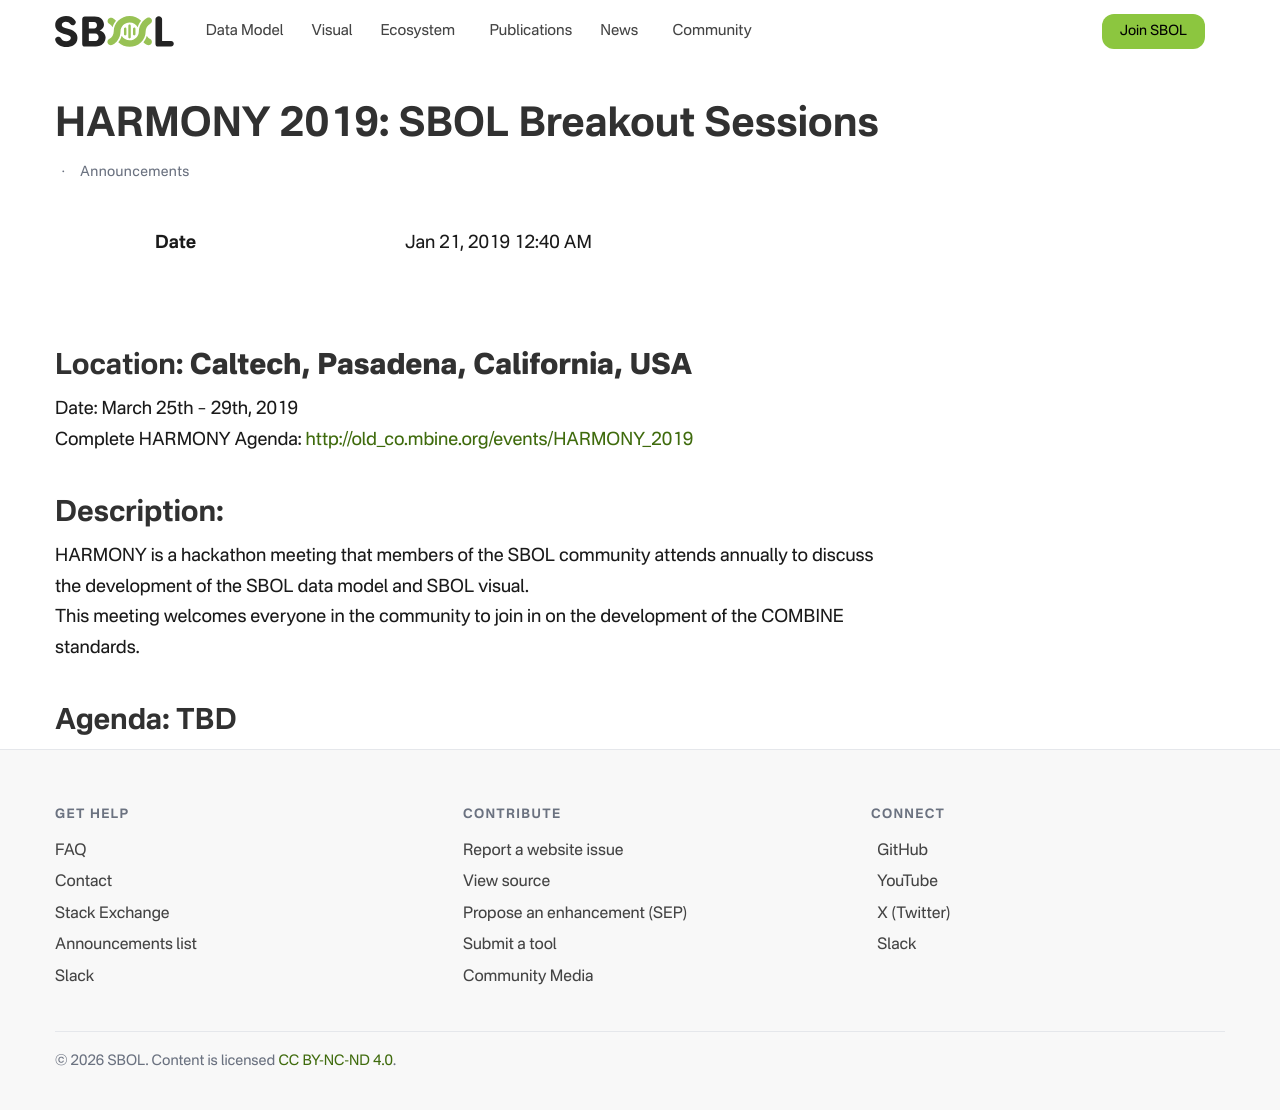

repository: SynBioDex/SbolStandardWebsite · page: event/2019/harmony/index.html · generator: jekyll

---
id: 3412
title: 'HARMONY 2019: SBOL Breakout Sessions'
date: 2019-01-21T00:40:26+00:00
author: Zach Palchick
layout: post
guid: http://sbolstandard.org/?p=3412
permalink: /harmony-2019/
categories:
  - Announcements
---
## Location: **Caltech, Pasadena, California, USA**  
Date: March 25th &#8211; 29th, 2019  
Complete HARMONY Agenda: <http://old_co.mbine.org/events/HARMONY_2019>

## Description:

HARMONY is a hackathon meeting that members of the SBOL community attends annually to discuss the development of the SBOL data model and SBOL visual.  
This meeting welcomes everyone in the community to join in on the development of the COMBINE standards.

## Agenda: TBD
